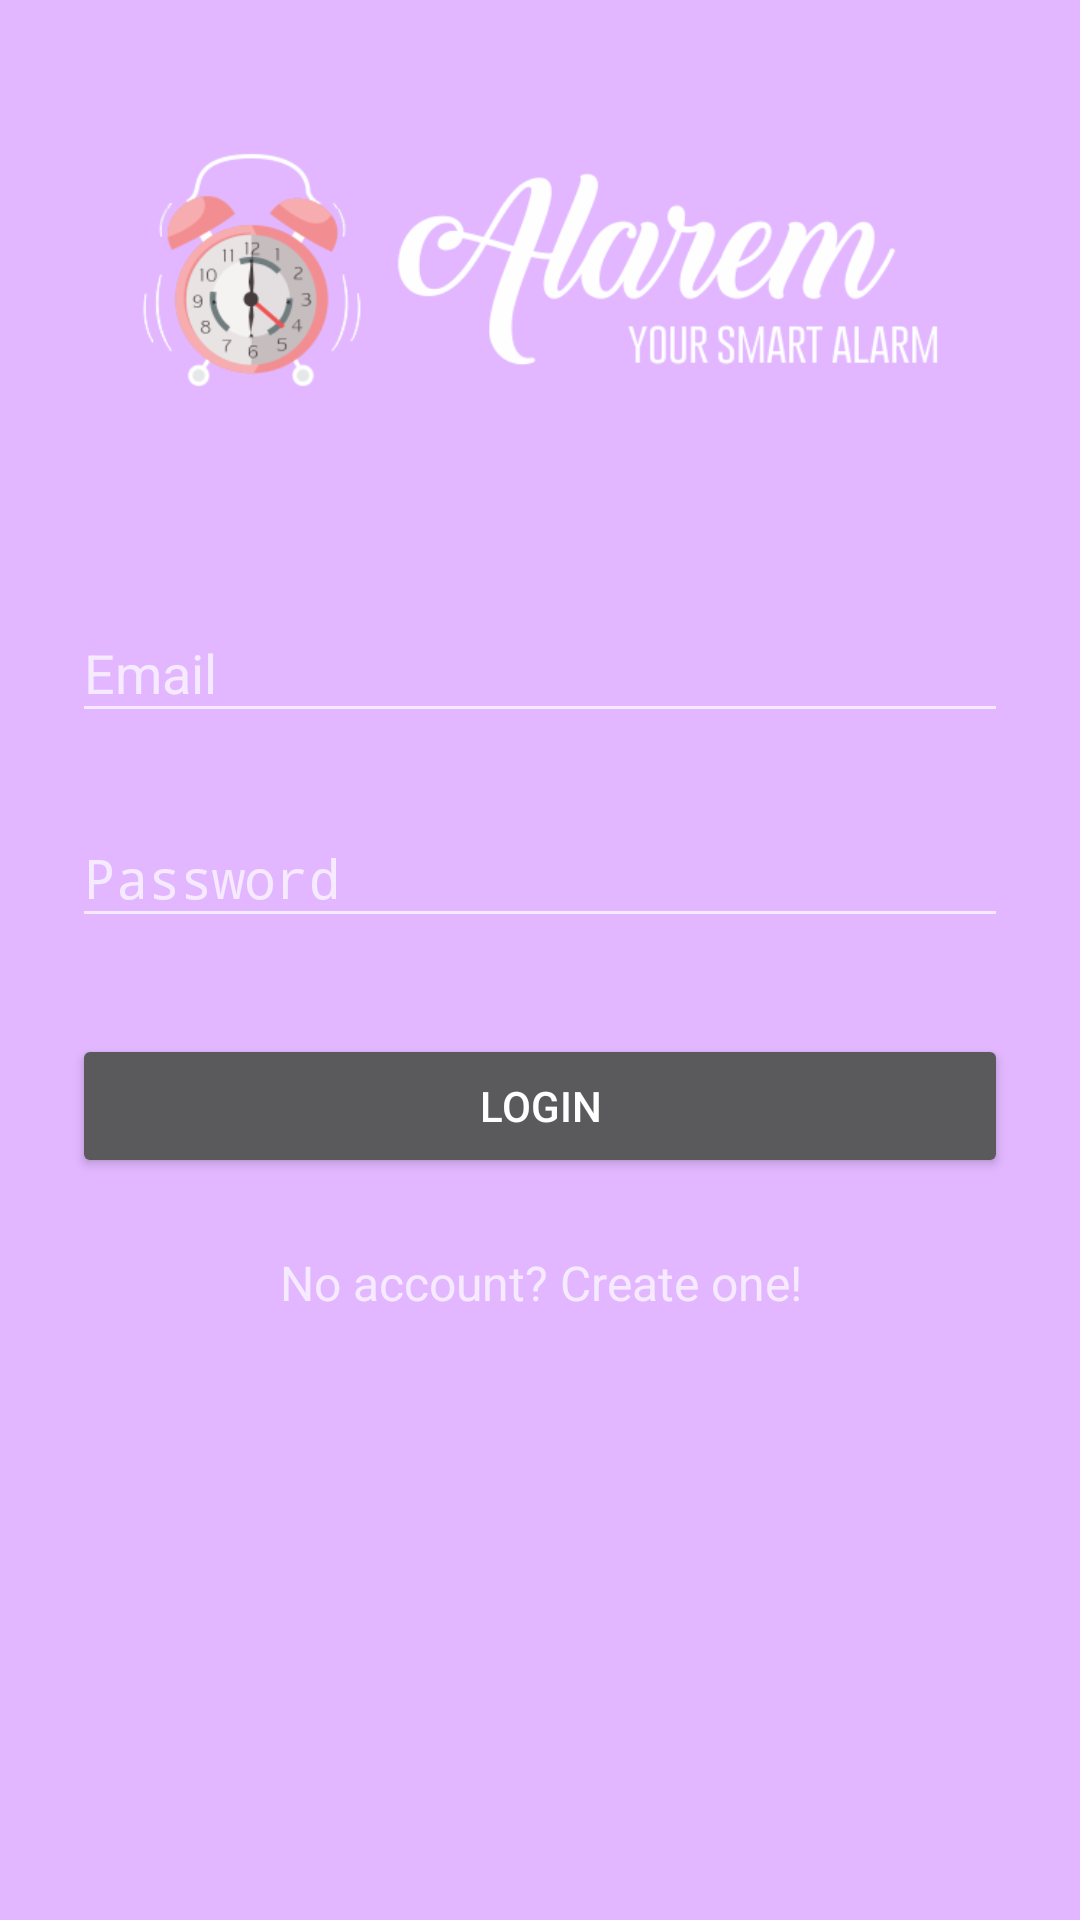

Produce the Android XML layout that renders to this screen, including the resource entries it uses.
<!-- AndroidManifest.xml: activity theme AppTheme.Dark.NoActionBar -->
<!-- res/layout/activity_login.xml -->
<?xml version="1.0" encoding="utf-8"?>
<ScrollView xmlns:android="http://schemas.android.com/apk/res/android"
    android:layout_width="fill_parent"
    android:layout_height="fill_parent"
    android:background="@color/colorPurpleLight"
    android:fitsSystemWindows="true">

    <LinearLayout
        android:orientation="vertical"
        android:layout_width="match_parent"
        android:layout_height="wrap_content"
        android:paddingTop="20dp"
        android:paddingLeft="24dp"
        android:paddingRight="24dp">

        <ImageView android:src="@drawable/banner"
            android:layout_width="match_parent"
            android:layout_height="140dp"
            android:layout_marginBottom="24dp"
            android:layout_gravity="center_horizontal" />

        <android.support.design.widget.TextInputLayout
            android:layout_width="match_parent"
            android:layout_height="wrap_content"
            android:layout_marginTop="8dp"
            android:layout_marginBottom="8dp">
            <EditText android:id="@+id/input_email"
                android:layout_width="match_parent"
                android:layout_height="wrap_content"
                android:inputType="textEmailAddress"
                android:hint="Email" />
        </android.support.design.widget.TextInputLayout>

        <android.support.design.widget.TextInputLayout
            android:layout_width="match_parent"
            android:layout_height="wrap_content"
            android:layout_marginTop="8dp"
            android:layout_marginBottom="8dp">
            <EditText android:id="@+id/input_password"
                android:layout_width="match_parent"
                android:layout_height="wrap_content"
                android:inputType="textPassword"
                android:hint="Password"/>
        </android.support.design.widget.TextInputLayout>

        <android.support.v7.widget.AppCompatButton
            android:id="@+id/login_button"
            android:layout_width="match_parent"
            android:layout_height="wrap_content"
            android:layout_marginTop="24dp"
            android:layout_marginBottom="24dp"
            android:padding="12dp"
            android:text="Login"
            android:onClick="sign_in"/>

        <TextView android:id="@+id/signup_link"
            android:layout_width="fill_parent"
            android:layout_height="wrap_content"
            android:layout_marginBottom="24dp"
            android:text="No account? Create one!"
            android:gravity="center"
            android:textSize="16dp"
            android:onClick="to_register"/>

    </LinearLayout>
</ScrollView>
<!-- resources referenced by this layout -->
<resources>
  <color name="colorPurpleLight">#e2b7ff</color>
  <!-- drawable banner: png bitmap (drawable, 40849 bytes) -->
  <style name="AppTheme.Dark.NoActionBar">
          <item name="windowActionBar">false</item>
          <item name="windowNoTitle">true</item>
      </style>
</resources>
